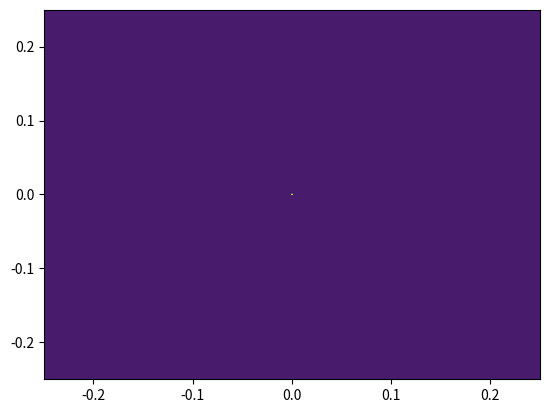

Generate this figure with matplotlib:
# Plots the vector field for the magnetic field of a dipole

import numpy as np
from matplotlib import pyplot as plt
from scipy import constants
from sympy import symbols, diff
import matplotlib.animation as animation
import pandas as pd

# Would like to use this as a test to eventually get to a point where we can animate the changing magnetic field as the current changes in a wire

I = 0.02
a = 10
colors_in_quiver = 100
headwidth=3
minlength=1
pivot='tail'
lim = 0.25
dx = 1000

x, y = np.meshgrid(np.linspace(-lim, lim, dx),  
                   np.linspace(-lim, lim, dx)) 

r = np.sqrt(x**2 + y**2)
theta = np.arctan(y/x)

u = ((constants.mu_0*I*a**2) / (4 * r**3))*(2*np.cos(theta))
v = ((constants.mu_0*I*a**2) / (4 * r**3))*(np.sin(theta))

fig,ax=plt.subplots(1,1)
#plt.rcParams["figure.figsize"] = [7.00, 3.50]
#plt.rcParams["figure.autolayout"] = True
#data = np.random.rand(4, 4)
#ax=plt.imshow(r, extent=[-1, 1, -1, 1])
ax.contourf(x, y, u)
plt.show()

#plt.quiver(x, y, u, v,
#          [pd.qcut(u.flatten(), q=colors_in_quiver, labels=False)],
#          headwidth=headwidth,
#          minlength=minlength,
#          pivot=pivot,
#          cmap='inferno')

plt.title('Dipole Magnetic Field') 

#plt.xlim(-lim, lim) 
#plt.ylim(-lim, lim) 
  
#plt.grid()  
